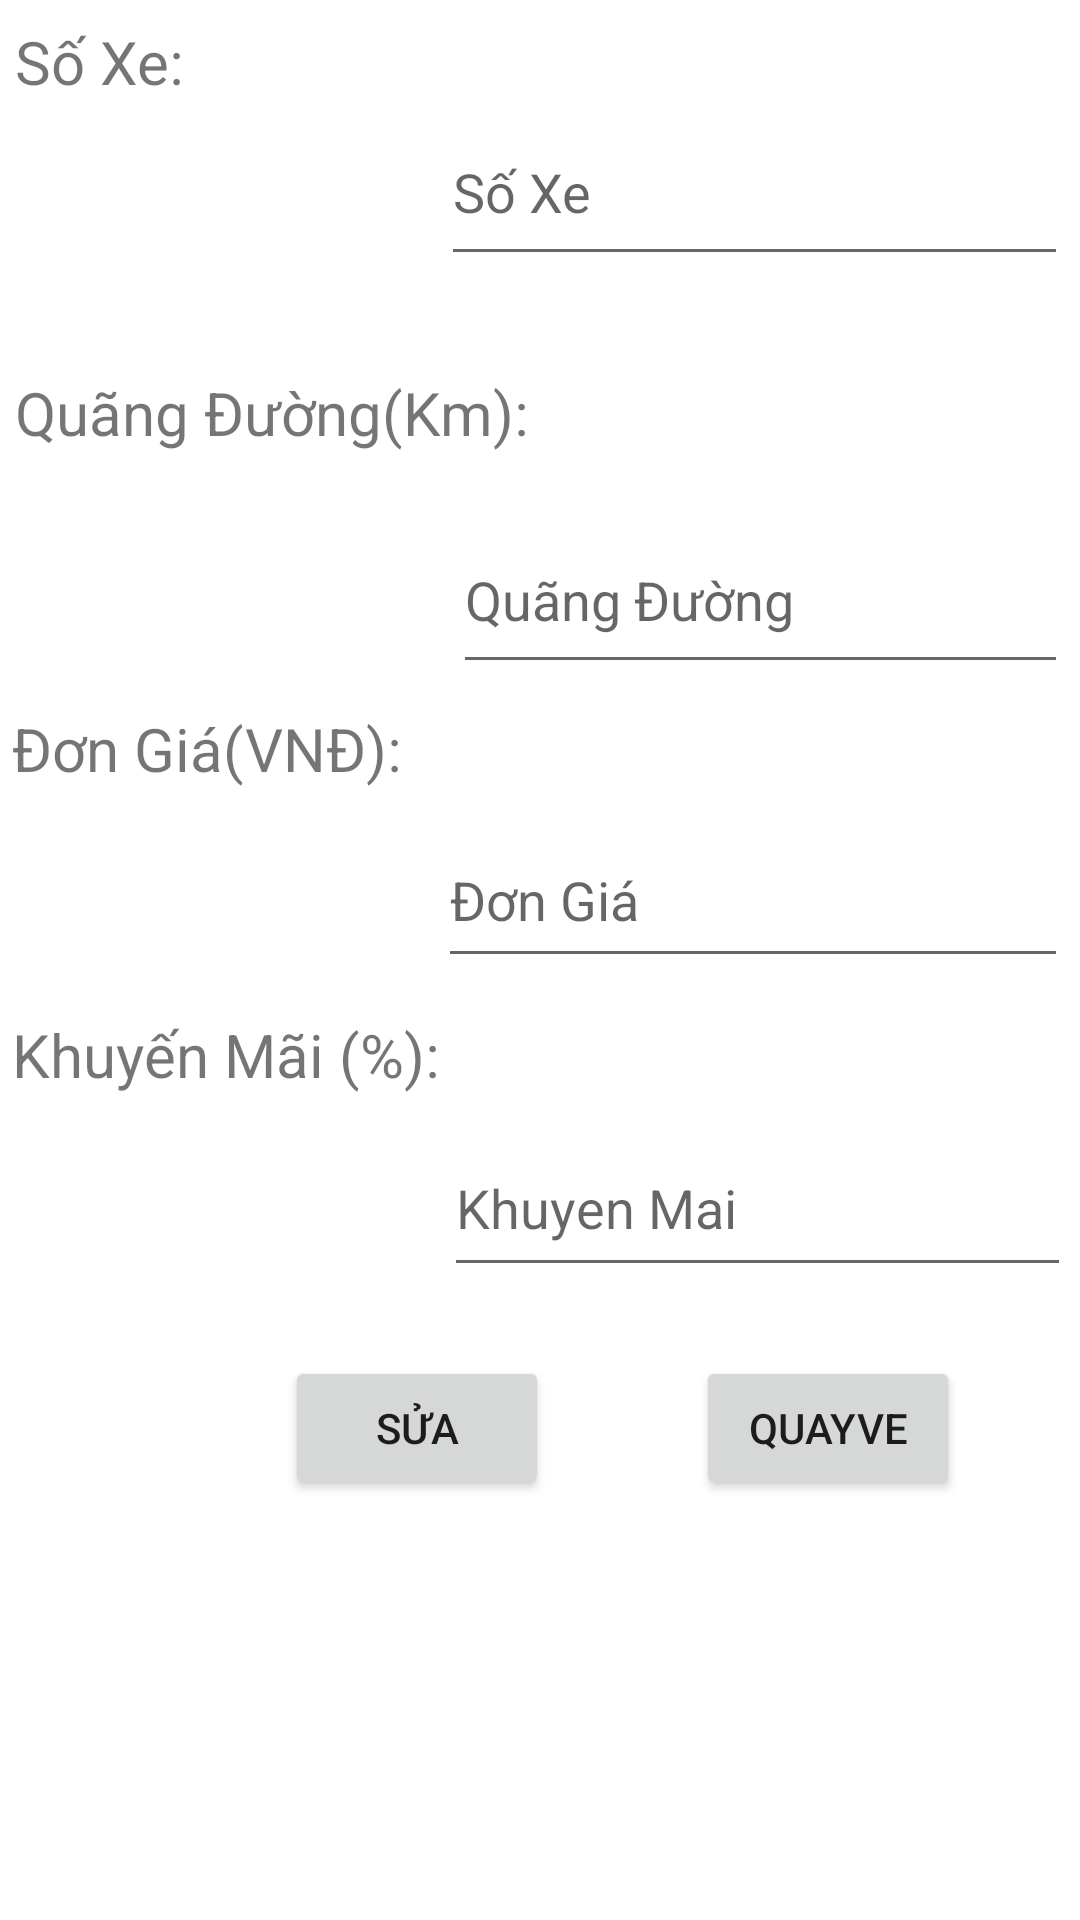

Reconstruct the res/layout file that produces this screen, plus the resources it refers to.
<!-- AndroidManifest.xml: application theme Theme.NguyenTienTai_0000 -->
<!-- res/layout/activity_sub.xml -->
<?xml version="1.0" encoding="utf-8"?>
<androidx.constraintlayout.widget.ConstraintLayout xmlns:android="http://schemas.android.com/apk/res/android"
    xmlns:app="http://schemas.android.com/apk/res-auto"
    xmlns:tools="http://schemas.android.com/tools"
    android:layout_width="match_parent"
    android:layout_height="match_parent"
    tools:context=".SubActivity">

    <TextView
        android:id="@+id/textView"
        android:layout_width="169dp"
        android:layout_height="35dp"
        android:layout_marginStart="5dp"
        android:layout_marginTop="7dp"
        android:text="Số Xe:"
        android:textSize="20sp"
        app:layout_constraintStart_toStartOf="parent"
        app:layout_constraintTop_toTopOf="parent" />

    <TextView
        android:id="@+id/textView2"
        android:layout_width="209dp"
        android:layout_height="34dp"
        android:layout_marginStart="5dp"
        android:layout_marginTop="32dp"
        android:text="Quãng Đường(Km):"
        android:textSize="20sp"
        app:layout_constraintStart_toStartOf="parent"
        app:layout_constraintTop_toBottomOf="@+id/etSoXe" />

    <TextView
        android:id="@+id/textView3"
        android:layout_width="169dp"
        android:layout_height="35dp"
        android:layout_marginStart="4dp"
        android:layout_marginTop="8dp"
        android:text="Đơn Giá(VNĐ):"
        android:textSize="20sp"
        app:layout_constraintStart_toStartOf="parent"
        app:layout_constraintTop_toBottomOf="@+id/etQuangDuong" />

    <TextView
        android:id="@+id/textView4"
        android:layout_width="169dp"
        android:layout_height="35dp"
        android:layout_marginStart="4dp"
        android:layout_marginTop="12dp"
        android:text="Khuyến Mãi (%):"
        android:textSize="20sp"
        app:layout_constraintStart_toStartOf="parent"
        app:layout_constraintTop_toBottomOf="@+id/etDonGia" />

    <EditText
        android:id="@+id/etSoXe"
        android:layout_width="209dp"
        android:layout_height="59dp"
        android:layout_marginTop="33dp"
        android:layout_marginEnd="4dp"
        android:ems="10"
        android:hint="Số Xe"
        android:inputType="textPersonName"
        app:layout_constraintEnd_toEndOf="parent"
        app:layout_constraintTop_toTopOf="parent" />

    <EditText
        android:id="@+id/etQuangDuong"
        android:layout_width="205dp"
        android:layout_height="59dp"
        android:layout_marginTop="11dp"
        android:layout_marginEnd="4dp"
        android:ems="10"
        android:hint="Quãng Đường"
        android:inputType="numberDecimal"
        app:layout_constraintEnd_toEndOf="parent"
        app:layout_constraintTop_toBottomOf="@+id/textView2" />

    <EditText
        android:id="@+id/etDonGia"
        android:layout_width="210dp"
        android:layout_height="55dp"
        android:layout_marginEnd="4dp"
        android:ems="10"
        android:hint="Đơn Giá"
        android:inputType="number"
        app:layout_constraintEnd_toEndOf="parent"
        app:layout_constraintTop_toBottomOf="@+id/textView3" />

    <EditText
        android:id="@+id/etKhuyenMai"
        android:layout_width="209dp"
        android:layout_height="56dp"
        android:layout_marginEnd="3dp"
        android:ems="10"
        android:hint="Khuyen Mai"
        android:inputType="number"
        app:layout_constraintEnd_toEndOf="parent"
        app:layout_constraintTop_toBottomOf="@+id/textView4" />

    <Button
        android:id="@+id/btnSua"
        android:layout_width="wrap_content"
        android:layout_height="wrap_content"
        android:layout_marginTop="23dp"
        android:layout_marginEnd="49dp"
        android:text="Sửa"
        app:layout_constraintEnd_toStartOf="@+id/btnQuayVe"
        app:layout_constraintTop_toBottomOf="@+id/etKhuyenMai" />

    <Button
        android:id="@+id/btnQuayVe"
        android:layout_width="wrap_content"
        android:layout_height="wrap_content"
        android:layout_marginTop="23dp"
        android:layout_marginEnd="40dp"
        android:text="QuayVe"
        app:layout_constraintEnd_toEndOf="parent"
        app:layout_constraintTop_toBottomOf="@+id/etKhuyenMai" />
</androidx.constraintlayout.widget.ConstraintLayout>
<!-- resources referenced by this layout -->
<resources>
  <style name="Theme.NguyenTienTai_0000" parent="Theme.MaterialComponents.DayNight.DarkActionBar">
          
          <item name="colorPrimary">@color/purple_500</item>
          <item name="colorPrimaryVariant">@color/purple_700</item>
          <item name="colorOnPrimary">@color/white</item>
          
          <item name="colorSecondary">@color/teal_200</item>
          <item name="colorSecondaryVariant">@color/teal_700</item>
          <item name="colorOnSecondary">@color/black</item>
          
          <item name="android:statusBarColor">?attr/colorPrimaryVariant</item>
          
      </style>
  <!-- not gathered from this repository: default colours our renderer supplied (Android Studio template values) -->
  <color name="purple_500">#FF6200EE</color>
  <color name="purple_700">#FF3700B3</color>
  <color name="teal_200">#FF03DAC5</color>
  <color name="teal_700">#FF018786</color>
  <color name="black">#FF000000</color>
  <color name="white">#FFFFFFFF</color>
</resources>
